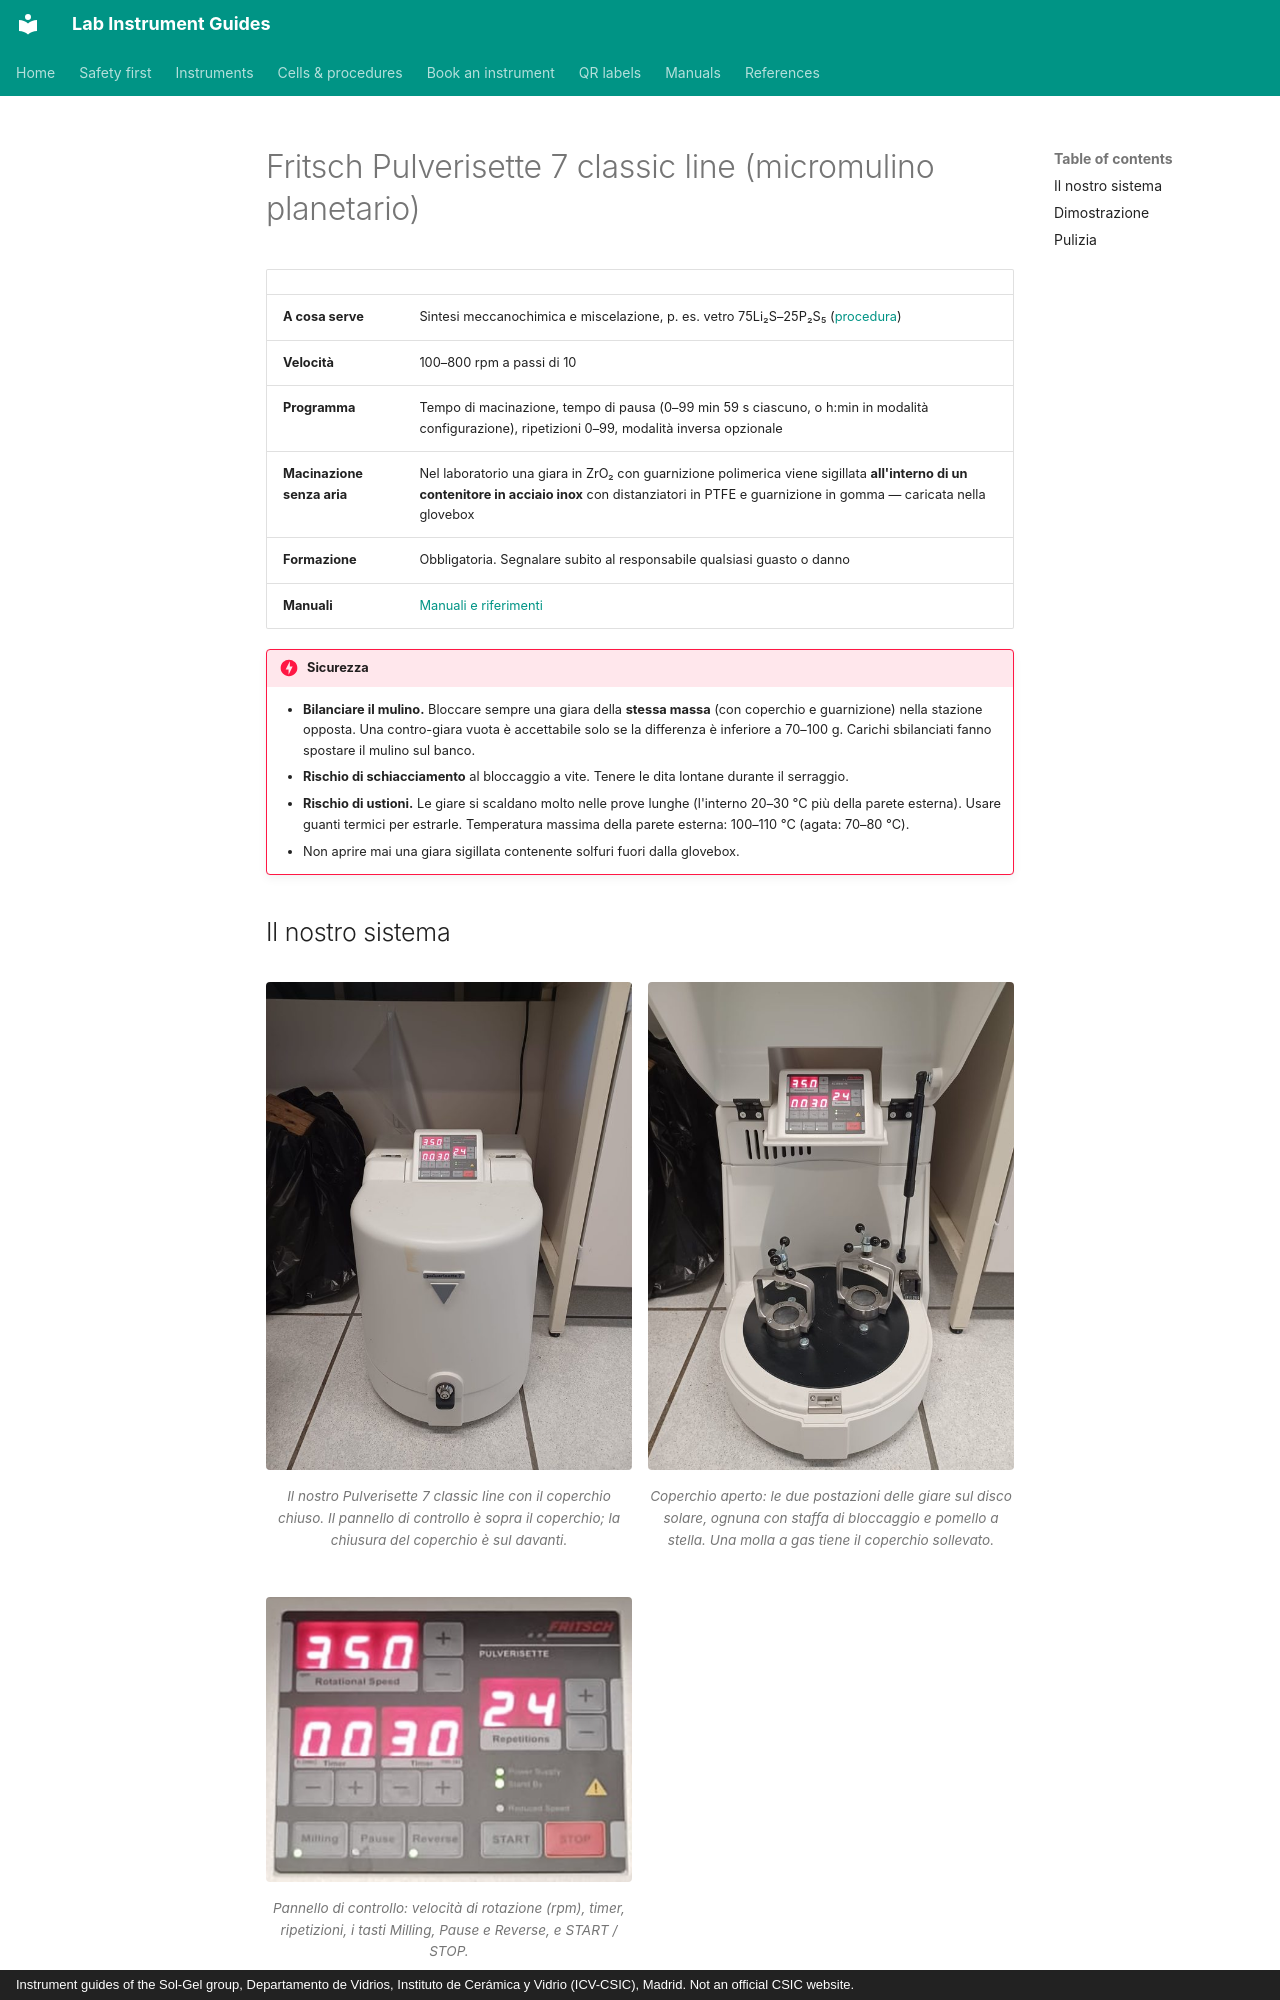

repository: zacharyslate/lab-guides · page: instruments/ball-mill.it/index.html · generator: mkdocs · copyright: Instrument guides of the Sol-Gel group, Departamento de Vidrios, Instituto de Cerámica y Vidrio (ICV-CSIC), Madrid. Not an official CSIC website.

---
title: Fritsch Pulverisette 7 classic line
description: Caricare, bilanciare, bloccare e programmare il micromulino planetario Fritsch Pulverisette 7 per macinare materiali sensibili all'aria in una giara sigillata.
translation: machine
---

# Fritsch Pulverisette 7 classic line (micromulino planetario)

<div class="facts" markdown>

| | |
|---|---|
| **A cosa serve** | Sintesi meccanochimica e miscelazione, p. es. vetro 75Li₂S–25P₂S₅ ([procedura](../procedures/lps-ball-milling.md)) |
| **Velocità** | 100–800 rpm a passi di 10 |
| **Programma** | Tempo di macinazione, tempo di pausa (0–99 min 59 s ciascuno, o h:min in modalità configurazione), ripetizioni 0–99, modalità inversa opzionale |
| **Macinazione senza aria** | Nel laboratorio una giara in ZrO₂ con guarnizione polimerica viene sigillata **all'interno di un contenitore in acciaio inox** con distanziatori in PTFE e guarnizione in gomma — caricata nella glovebox |
| **Formazione** | Obbligatoria. Segnalare subito al responsabile qualsiasi guasto o danno |
| **Manuali** | [Manuali e riferimenti](../manuals.md#ball-mill) |

</div>

!!! danger "Sicurezza"
    - **Bilanciare il mulino.** Bloccare sempre una giara della **stessa massa** (con coperchio e guarnizione) nella stazione opposta. Una contro-giara vuota è accettabile solo se la differenza è inferiore a 70–100 g. Carichi sbilanciati fanno spostare il mulino sul banco.
    - **Rischio di schiacciamento** al bloccaggio a vite. Tenere le dita lontane durante il serraggio.
    - **Rischio di ustioni.** Le giare si scaldano molto nelle prove lunghe (l'interno 20–30 °C più della parete esterna). Usare guanti termici per estrarle. Temperatura massima della parete esterna: 100–110 °C (agata: 70–80 °C).
    - Non aprire mai una giara sigillata contenente solfuri fuori dalla glovebox.

## Il nostro sistema { #our-set-up }

<div class="photo-grid" markdown>

<figure markdown>
![Il nostro Pulverisette 7 classic line con il coperchio chiuso. Il pannello di controllo è sopra il coperchio; la chiusura del coperchio è sul davanti.](../assets/img/mill-closed.jpg){ loading=lazy }
<figcaption>Il nostro Pulverisette 7 classic line con il coperchio chiuso. Il pannello di controllo è sopra il coperchio; la chiusura del coperchio è sul davanti.</figcaption>
</figure>

<figure markdown>
![Coperchio aperto: le due postazioni delle giare sul disco solare, ognuna con staffa di bloccaggio e pomello a stella. Una molla a gas tiene il coperchio sollevato.](../assets/img/mill-open.jpg){ loading=lazy }
<figcaption>Coperchio aperto: le due postazioni delle giare sul disco solare, ognuna con staffa di bloccaggio e pomello a stella. Una molla a gas tiene il coperchio sollevato.</figcaption>
</figure>

<figure markdown>
![Pannello di controllo: velocità di rotazione (rpm), timer, ripetizioni, i tasti Milling, Pause e Reverse, e START / STOP.](../assets/img/mill-panel.jpg){ loading=lazy }
<figcaption>Pannello di controllo: velocità di rotazione (rpm), timer, ripetizioni, i tasti Milling, Pause e Reverse, e START / STOP.</figcaption>
</figure>

</div>
